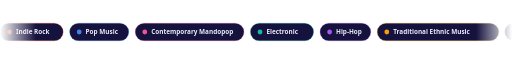
t = 0.00 s
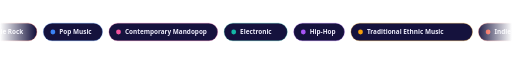
t = 1.67 s
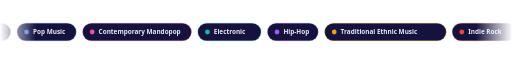
t = 3.33 s
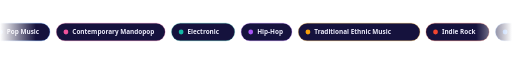
t = 5.00 s
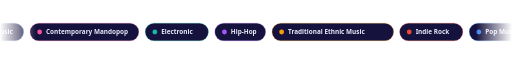
t = 6.67 s
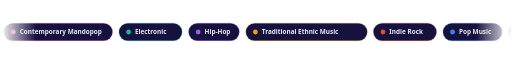
t = 8.33 s

The animated SVG that drew these frames (rendered in a browser with its animation timeline set to each time). Animation: 1 SMIL element (animateTransform=1); frames cover the first 8.33 s, repeats indefinitely.

<svg xmlns="http://www.w3.org/2000/svg" viewBox="0 0 1280 64" width="1280" height="64" role="img" aria-label="Indie Rock, Pop Music, Contemporary Mandopop, Electronic, Hip-Hop, Traditional Ethnic Music"><defs><linearGradient id="e" x1="0" x2="1"><stop offset="0" stop-color="#fff" stop-opacity="0"/><stop offset=".07" stop-color="#fff"/><stop offset=".93" stop-color="#fff"/><stop offset="1" stop-color="#fff" stop-opacity="0"/></linearGradient><mask id="m"><rect width="1280" height="64" fill="url(#e)"/></mask></defs><g mask="url(#m)"><g><g transform="translate(0 10)"><rect width="158" height="44" rx="22" fill="#15123d"/><rect width="158" height="44" rx="22" fill="none" stroke="#f0452f" stroke-opacity=".45" stroke-width="1.5"/><circle cx="24" cy="22" r="6" fill="#f0452f"/><text x="40" y="28" font-size="16" font-weight="700" fill="#ecebfa" font-family="'Plus Jakarta Sans','Segoe UI',system-ui,-apple-system,Helvetica,Arial,sans-serif">Indie Rock</text></g><g transform="translate(174 10)"><rect width="148" height="44" rx="22" fill="#15123d"/><rect width="148" height="44" rx="22" fill="none" stroke="#3b82f6" stroke-opacity=".45" stroke-width="1.5"/><circle cx="24" cy="22" r="6" fill="#3b82f6"/><text x="40" y="28" font-size="16" font-weight="700" fill="#ecebfa" font-family="'Plus Jakarta Sans','Segoe UI',system-ui,-apple-system,Helvetica,Arial,sans-serif">Pop Music</text></g><g transform="translate(338 10)"><rect width="272" height="44" rx="22" fill="#15123d"/><rect width="272" height="44" rx="22" fill="none" stroke="#f0529c" stroke-opacity=".45" stroke-width="1.5"/><circle cx="24" cy="22" r="6" fill="#f0529c"/><text x="40" y="28" font-size="16" font-weight="700" fill="#ecebfa" font-family="'Plus Jakarta Sans','Segoe UI',system-ui,-apple-system,Helvetica,Arial,sans-serif">Contemporary Mandopop</text></g><g transform="translate(626 10)"><rect width="158" height="44" rx="22" fill="#15123d"/><rect width="158" height="44" rx="22" fill="none" stroke="#14b8a6" stroke-opacity=".45" stroke-width="1.5"/><circle cx="24" cy="22" r="6" fill="#14b8a6"/><text x="40" y="28" font-size="16" font-weight="700" fill="#ecebfa" font-family="'Plus Jakarta Sans','Segoe UI',system-ui,-apple-system,Helvetica,Arial,sans-serif">Electronic</text></g><g transform="translate(800 10)"><rect width="127" height="44" rx="22" fill="#15123d"/><rect width="127" height="44" rx="22" fill="none" stroke="#a855f7" stroke-opacity=".45" stroke-width="1.5"/><circle cx="24" cy="22" r="6" fill="#a855f7"/><text x="40" y="28" font-size="16" font-weight="700" fill="#ecebfa" font-family="'Plus Jakarta Sans','Segoe UI',system-ui,-apple-system,Helvetica,Arial,sans-serif">Hip-Hop</text></g><g transform="translate(943 10)"><rect width="304" height="44" rx="22" fill="#15123d"/><rect width="304" height="44" rx="22" fill="none" stroke="#f59e0b" stroke-opacity=".45" stroke-width="1.5"/><circle cx="24" cy="22" r="6" fill="#f59e0b"/><text x="40" y="28" font-size="16" font-weight="700" fill="#ecebfa" font-family="'Plus Jakarta Sans','Segoe UI',system-ui,-apple-system,Helvetica,Arial,sans-serif">Traditional Ethnic Music</text></g><g transform="translate(1262 10)"><rect width="158" height="44" rx="22" fill="#15123d"/><rect width="158" height="44" rx="22" fill="none" stroke="#f0452f" stroke-opacity=".45" stroke-width="1.5"/><circle cx="24" cy="22" r="6" fill="#f0452f"/><text x="40" y="28" font-size="16" font-weight="700" fill="#ecebfa" font-family="'Plus Jakarta Sans','Segoe UI',system-ui,-apple-system,Helvetica,Arial,sans-serif">Indie Rock</text></g><g transform="translate(1436 10)"><rect width="148" height="44" rx="22" fill="#15123d"/><rect width="148" height="44" rx="22" fill="none" stroke="#3b82f6" stroke-opacity=".45" stroke-width="1.5"/><circle cx="24" cy="22" r="6" fill="#3b82f6"/><text x="40" y="28" font-size="16" font-weight="700" fill="#ecebfa" font-family="'Plus Jakarta Sans','Segoe UI',system-ui,-apple-system,Helvetica,Arial,sans-serif">Pop Music</text></g><g transform="translate(1600 10)"><rect width="272" height="44" rx="22" fill="#15123d"/><rect width="272" height="44" rx="22" fill="none" stroke="#f0529c" stroke-opacity=".45" stroke-width="1.5"/><circle cx="24" cy="22" r="6" fill="#f0529c"/><text x="40" y="28" font-size="16" font-weight="700" fill="#ecebfa" font-family="'Plus Jakarta Sans','Segoe UI',system-ui,-apple-system,Helvetica,Arial,sans-serif">Contemporary Mandopop</text></g><g transform="translate(1888 10)"><rect width="158" height="44" rx="22" fill="#15123d"/><rect width="158" height="44" rx="22" fill="none" stroke="#14b8a6" stroke-opacity=".45" stroke-width="1.5"/><circle cx="24" cy="22" r="6" fill="#14b8a6"/><text x="40" y="28" font-size="16" font-weight="700" fill="#ecebfa" font-family="'Plus Jakarta Sans','Segoe UI',system-ui,-apple-system,Helvetica,Arial,sans-serif">Electronic</text></g><g transform="translate(2062 10)"><rect width="127" height="44" rx="22" fill="#15123d"/><rect width="127" height="44" rx="22" fill="none" stroke="#a855f7" stroke-opacity=".45" stroke-width="1.5"/><circle cx="24" cy="22" r="6" fill="#a855f7"/><text x="40" y="28" font-size="16" font-weight="700" fill="#ecebfa" font-family="'Plus Jakarta Sans','Segoe UI',system-ui,-apple-system,Helvetica,Arial,sans-serif">Hip-Hop</text></g><g transform="translate(2205 10)"><rect width="304" height="44" rx="22" fill="#15123d"/><rect width="304" height="44" rx="22" fill="none" stroke="#f59e0b" stroke-opacity=".45" stroke-width="1.5"/><circle cx="24" cy="22" r="6" fill="#f59e0b"/><text x="40" y="28" font-size="16" font-weight="700" fill="#ecebfa" font-family="'Plus Jakarta Sans','Segoe UI',system-ui,-apple-system,Helvetica,Arial,sans-serif">Traditional Ethnic Music</text></g><animateTransform attributeName="transform" type="translate" from="0 0" to="-1262 0" dur="32s" repeatCount="indefinite"/></g></g></svg>
